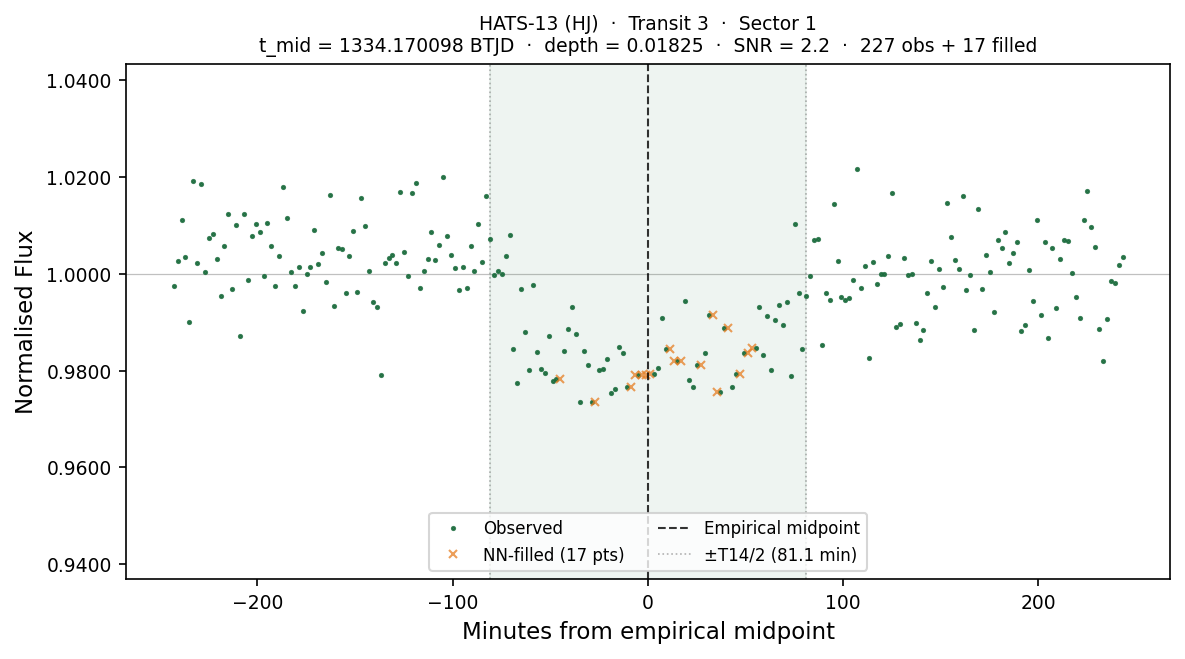

The data file committed next to this chart (first rows):
# planet:           HATS-13
# kind:             HJ
# sector:           1
# transit_num:      3
# t_mid_btjd:       1334.17009809
# T14_days:         0.112601
# T14_hours:        2.7024
# depth_frac:       0.018251
# snr:              2.22
# method:           SCAN+BLEND(SNR=2.2)
# n_points_total:   244
# n_points_real:    227
# n_points_filled:  17
# interpolated:     1=NN-filled from nea…, 0=observed
# window_lo_btjd:   1334.00119618
# window_hi_btjd:   1334.33900001
time_btjd, time_min_from_mid, flux, interpolated
1334, -242.8, 0.9975, 0
1334, -240.8, 1.003, 0
1334, -238.8, 1.011, 0
1334, -236.8, 1.004, 0
1334, -234.8, 0.99, 0
1334, -232.8, 1.019, 0
1334, -230.8, 1.002, 0
1334, -228.8, 1.019, 0
1334, -226.8, 1, 0
1334, -224.8, 1.007, 0
1334, -222.8, 1.008, 0
1334, -220.8, 1.003, 0
1334, -218.8, 0.9954, 0
1334, -216.8, 1.006, 0
1334, -214.8, 1.012, 0
1334, -212.8, 0.9969, 0
1334, -210.8, 1.01, 0
1334, -208.8, 0.9871, 0
1334, -206.8, 1.012, 0
1334, -204.8, 0.9988, 0
1334, -202.8, 1.008, 0
1334, -200.8, 1.01, 0
1334, -198.8, 1.009, 0
1334, -196.8, 0.9995, 0
1334, -194.8, 1.01, 0
1334, -192.8, 1.006, 0
1334, -190.8, 0.9974, 0
1334, -188.8, 1.004, 0
1334, -186.8, 1.018, 0
1334, -184.8, 1.012, 0
1334, -182.8, 1, 0
1334, -180.8, 0.9976, 0
1334, -178.8, 1.002, 0
1334, -176.8, 0.9922, 0
1334, -174.8, 1, 0
1334, -172.8, 1.001, 0
1334, -170.8, 1.009, 0
1334, -168.8, 1.002, 0
1334, -166.8, 1.004, 0
1334, -164.8, 0.9984, 0
1334, -162.8, 1.016, 0
1334, -160.8, 0.9934, 0
1334, -158.8, 1.005, 0
1334, -156.8, 1.005, 0
... 200 more rows
